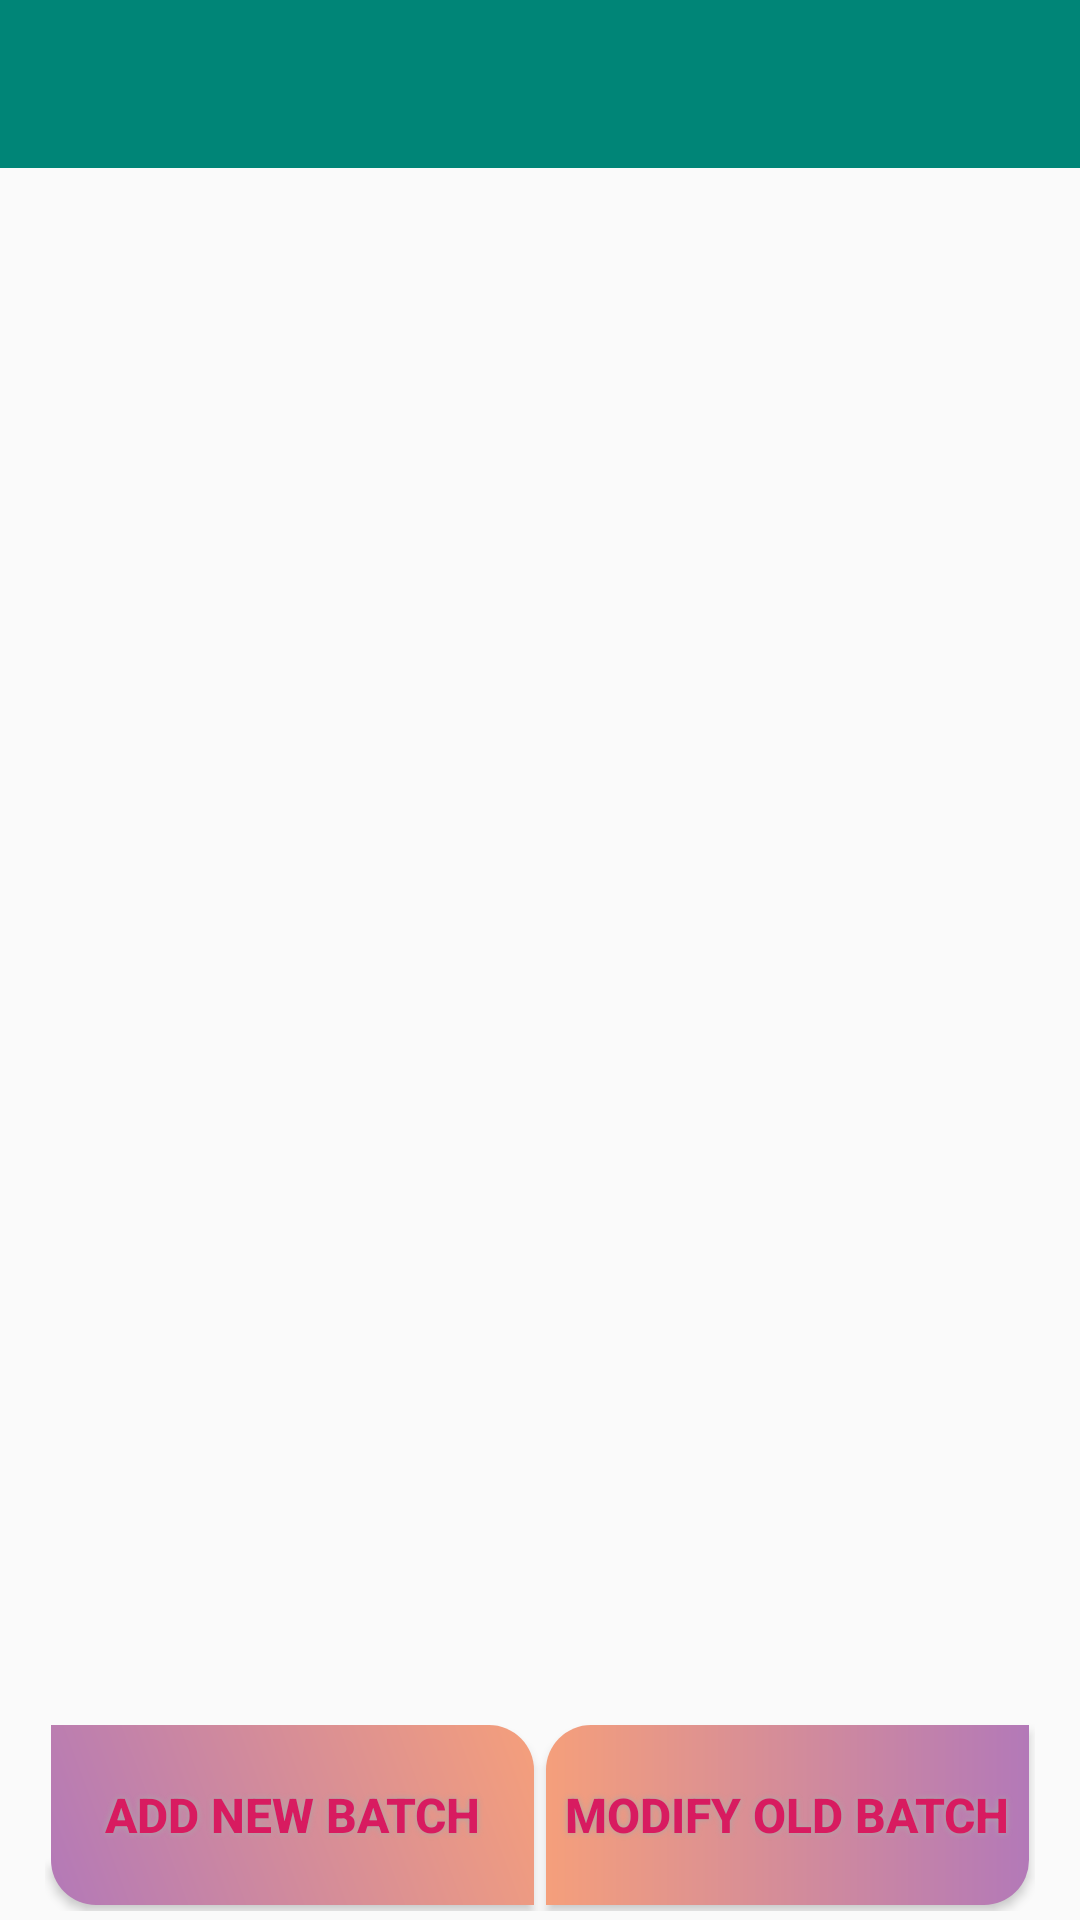

Layout XML and referenced resources for this Android screen:
<!-- AndroidManifest.xml: application theme AppTheme -->
<!-- res/layout/activity_create__table.xml -->
<?xml version="1.0" encoding="utf-8"?>
<LinearLayout xmlns:android="http://schemas.android.com/apk/res/android"
    xmlns:app="http://schemas.android.com/apk/res-auto"
    xmlns:tools="http://schemas.android.com/tools"
    android:layout_width="match_parent"
    android:layout_height="match_parent"
    android:orientation="vertical"
    tools:context=".activity.Create_TableActivity">

    <androidx.appcompat.widget.Toolbar

        android:id="@+id/toolbarId"
        android:layout_width="match_parent"
        android:layout_height="wrap_content"
        android:background="@color/colorPrimary"
        />


    <androidx.recyclerview.widget.RecyclerView
        android:layout_width="match_parent"
        android:layout_height="0dp"
        android:layout_weight="1"
        android:layout_marginTop="16dp"
        android:layout_marginLeft="16dp"
        android:layout_marginRight="16dp"
        android:id="@+id/recyclerViewForBatch">

    </androidx.recyclerview.widget.RecyclerView>
    <LinearLayout
        android:padding="3dp"
        android:layout_marginLeft="12dp"
        android:layout_marginRight="12dp"
        android:layout_width="match_parent"
        android:orientation="horizontal"
        android:layout_height="wrap_content">
        <Button
            style="@style/Base.TextAppearance.AppCompat.Widget.Button.Borderless.Colored"
            android:layout_margin="2dp"
            android:layout_weight="1"
            android:id="@+id/addNewBatchButtonId"
            android:layout_width="0dp"
            android:layout_height="wrap_content"
            android:text="Add new batch"
            android:textStyle="normal|bold"
            android:textSize="16sp"
            android:onClick="Adding_New_Batch"
            android:background="@drawable/custom_button_design_3"

            android:shadowColor="#A8A8A8"
            android:shadowDx="0"
            android:shadowDy="0"
            android:shadowRadius="5"
            />
        <Button
            android:id="@+id/ModifyOldButtonId"
            android:layout_weight="1"
            android:layout_width="0dp"
            style="@style/Base.TextAppearance.AppCompat.Widget.Button.Borderless.Colored"
            android:layout_margin="2dp"
            android:layout_height="wrap_content"
            android:text="Modify old batch"
            android:onClick="Modify_Old_Batch"
            android:textStyle="normal|bold"
            android:textSize="16sp"
            android:background="@drawable/custom_button_design_2"

            android:shadowColor="#A8A8A8"
            android:shadowDx="0"
            android:shadowDy="0"
            android:shadowRadius="5"
            />
    </LinearLayout>

</LinearLayout>
<!-- resources referenced by this layout -->
<resources>
  <color name="colorPrimary">#008577</color>
  <!-- drawable custom_button_design_2 (drawable) -->
  <?xml version="1.0" encoding="utf-8"?>
  <shape xmlns:android="http://schemas.android.com/apk/res/android" android:shape="rectangle" >
      <corners
          android:topLeftRadius="15dp"
          android:topRightRadius="0dp"
          android:bottomLeftRadius="0dp"
          android:bottomRightRadius="15dp"
          />
      <gradient
          android:gradientRadius="100"
          android:centerX="50%"
          android:centerY="56%"
          android:startColor="#F59F7B"
          android:endColor="#B379B8"
  
          />
      <padding
          android:left="0dp"
          android:top="0dp"
          android:right="0dp"
          android:bottom="0dp"
          />
      <size
          android:width="270dp"
          android:height="60dp"
          />
  </shape>
  <!-- drawable custom_button_design_3 (drawable) -->
  <?xml version="1.0" encoding="utf-8"?>
  <shape xmlns:android="http://schemas.android.com/apk/res/android" android:shape="rectangle" >
      <corners
          android:topLeftRadius="0dp"
          android:topRightRadius="15dp"
          android:bottomLeftRadius="15dp"
          android:bottomRightRadius="0dp"
          />
      <gradient
          android:angle="45"
          android:startColor="#B379B8"
          android:endColor="#F59F7B"
          android:type="linear"
          />
      <padding
          android:left="0dp"
          android:top="0dp"
          android:right="0dp"
          android:bottom="0dp"
          />
      <size
          android:width="270dp"
          android:height="60dp"
          />
  </shape>
  <style name="AppTheme" parent="Theme.AppCompat.Light.DarkActionBar">
          
          <item name="colorPrimary">@color/colorPrimary</item>
          <item name="colorPrimaryDark">@color/colorPrimaryDark</item>
          <item name="colorAccent">@color/colorAccent</item>
      </style>
  <color name="colorPrimaryDark">#00574B</color>
  <color name="colorAccent">#D81B60</color>
</resources>
